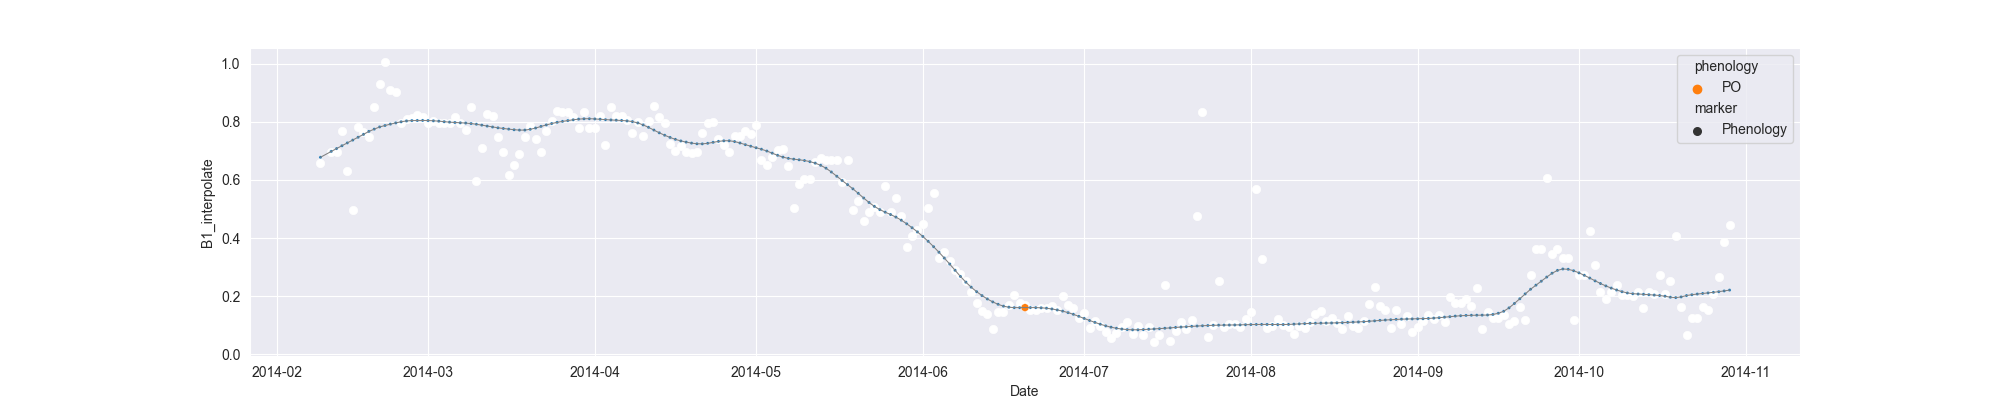

Data behind this chart, as committed beside it:
system:time_start, B1, B1_interpolate, B1_phenology
2014-02-09, 0.6581, 0.6581, 
2014-02-10, , , 
2014-02-11, , 0.697, 
2014-02-12, 0.697, 0.697, 
2014-02-13, 0.7672, 0.7672, 
2014-02-14, , 0.6314, 
2014-02-15, 0.4956, 0.4956, 
2014-02-16, 0.7828, 0.7828, 
2014-02-17, , 0.7647, 
2014-02-18, 0.7466, 0.7466, 
2014-02-19, 0.8495, 0.8495, 
2014-02-20, 0.9305, 0.9305, 
2014-02-21, 1.006, 1.006, 
2014-02-22, , 0.9109, 
2014-02-23, , 0.9011, 
2014-02-24, 0.7963, 0.7963, 
2014-02-25, , 0.8103, 
2014-02-26, , 0.8123, 
2014-02-27, 0.8242, 0.8242, 
2014-02-28, 0.8163, 0.8163, 
2014-03-01, 0.7965, 0.7965, 
2014-03-02, , 0.8031, 
2014-03-03, , 0.7965, 
2014-03-04, 0.7964, 0.7964, 
2014-03-05, , 0.7965, 
2014-03-06, , 0.8149, 
2014-03-07, , 0.7964, 
2014-03-08, , 0.7706, 
2014-03-09, 0.8518, 0.8518, 
2014-03-10, 0.5948, 0.5948, 
2014-03-11, , 0.7115, 
2014-03-12, 0.8283, 0.8283, 
2014-03-13, 0.8212, 0.8212, 
2014-03-14, 0.748, 0.748, 
2014-03-15, 0.6969, 0.6969, 
2014-03-16, 0.6173, 0.6173, 
2014-03-17, , 0.6527, 
2014-03-18, 0.6881, 0.6881, 
2014-03-19, 0.7474, 0.7474, 
2014-03-20, 0.7854, 0.7854, 
2014-03-21, , 0.7409, 
2014-03-22, 0.6964, 0.6964, 
2014-03-23, 0.7674, 0.7674, 
2014-03-24, , 0.8026, 
2014-03-25, 0.8377, 0.8377, 
2014-03-26, 0.8332, 0.8332, 
2014-03-27, , 0.8332, 
2014-03-28, , 0.8152, 
2014-03-29, 0.778, 0.778, 
2014-03-30, 0.8343, 0.8343, 
2014-03-31, , 0.778, 
2014-04-01, , 0.7774, 
2014-04-02, , 0.8188, 
2014-04-03, 0.7205, 0.7205, 
2014-04-04, 0.8514, 0.8514, 
2014-04-05, 0.8188, 0.8188, 
2014-04-06, 0.8197, 0.8197, 
2014-04-07, 0.8061, 0.8061, 
2014-04-08, 0.7613, 0.7613, 
2014-04-09, 0.7985, 0.7985, 
... 203 more rows
